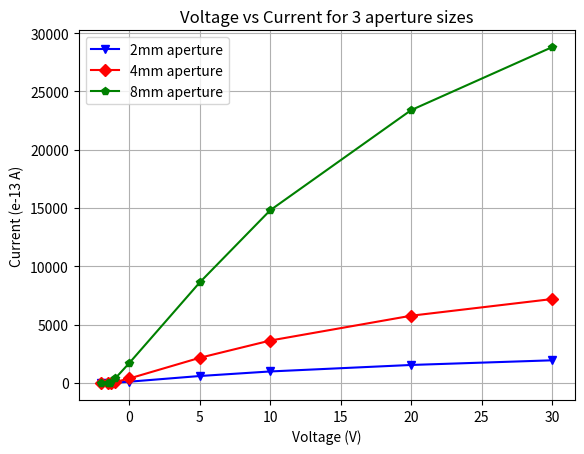

Python code for this plot:
# -*- coding: utf-8 -*-
"""
Created on Tue Apr 16 19:26:00 2019

@author: Zohra
"""

# CAREFULLY READ THE COMMENTS MARKED WITH THE SIGN "#"
# AND FOLLOW THE INSTRUCTIONS WRITTEN THERE

# IMPORT NECESSARY MODULES
import numpy as np
import matplotlib.pyplot as plt


v1=[-1.314, -2.0, -1.5, -1.0, 0.0, 5.0, 10.0, 20.0, 30.0 ]
v2=[-1.301, -2.0, -1.5, -1.0, 0.0, 5.0, 10.0, 20.0, 30.0 ]
v3=[-1.357, -2.0, -1.5, -1.0, 0.0, 5.0, 10.0, 20.0, 30.0 ]


i1=[0, -3.5, -2.2, 19.4, 101.0, 587.0, 978.0, 1535.0, 1934.0]
i2=[0, -12.3, -8.7, 71.3, 375.0, 2150.0, 3630.0, 5760.0, 7190.0]
i3=[0, -27.2, -16.1, 383.0, 1702.0, 8620.0, 14810.0, 23400.0, 28800.0]

plt.plot(v1, i1, color='blue', marker='v', linestyle='solid', label='2mm aperture')
plt.plot(v2, i2, color='red', marker='D', linestyle='solid', label='4mm aperture')
plt.plot(v3, i3, color='green', marker='p', linestyle='solid', label='8mm aperture')

plt.title('Voltage vs Current for 3 aperture sizes')
plt.xlabel('Voltage (V)')
plt.ylabel('Current (e-13 A)')
plt.legend(loc='upper left')
plt.grid(linestyle='-')
# PLOT THE DATASET, PUT LABELS, 2TLE, LEGEND AND GRID
# (1) use plt.plot command 3 times for all three optical apertures
# (2) inside plt.plot use x-axis as voltage data and y-axis as current data
# (3) inside plt.plot use different "color", "marker", "linestyle" and "label" for every optical aperture
# (4) use plt.title command to put a clear title on your graph
# (5) use plt.xlabel command to put x-axis label with correct units
# (6) use plt.ylabel command to put y-axis label with correct units
# (7) use plt.legend command to put a legend to the "best location" on your graph
# (8) use plt.grid command with a "linestyle" option to place a grid

plt.savefig('Graph1.jpg')   # save your plot with your favourite format: pdf, jpg, etc...
plt.show()                  # show your plot on the screen